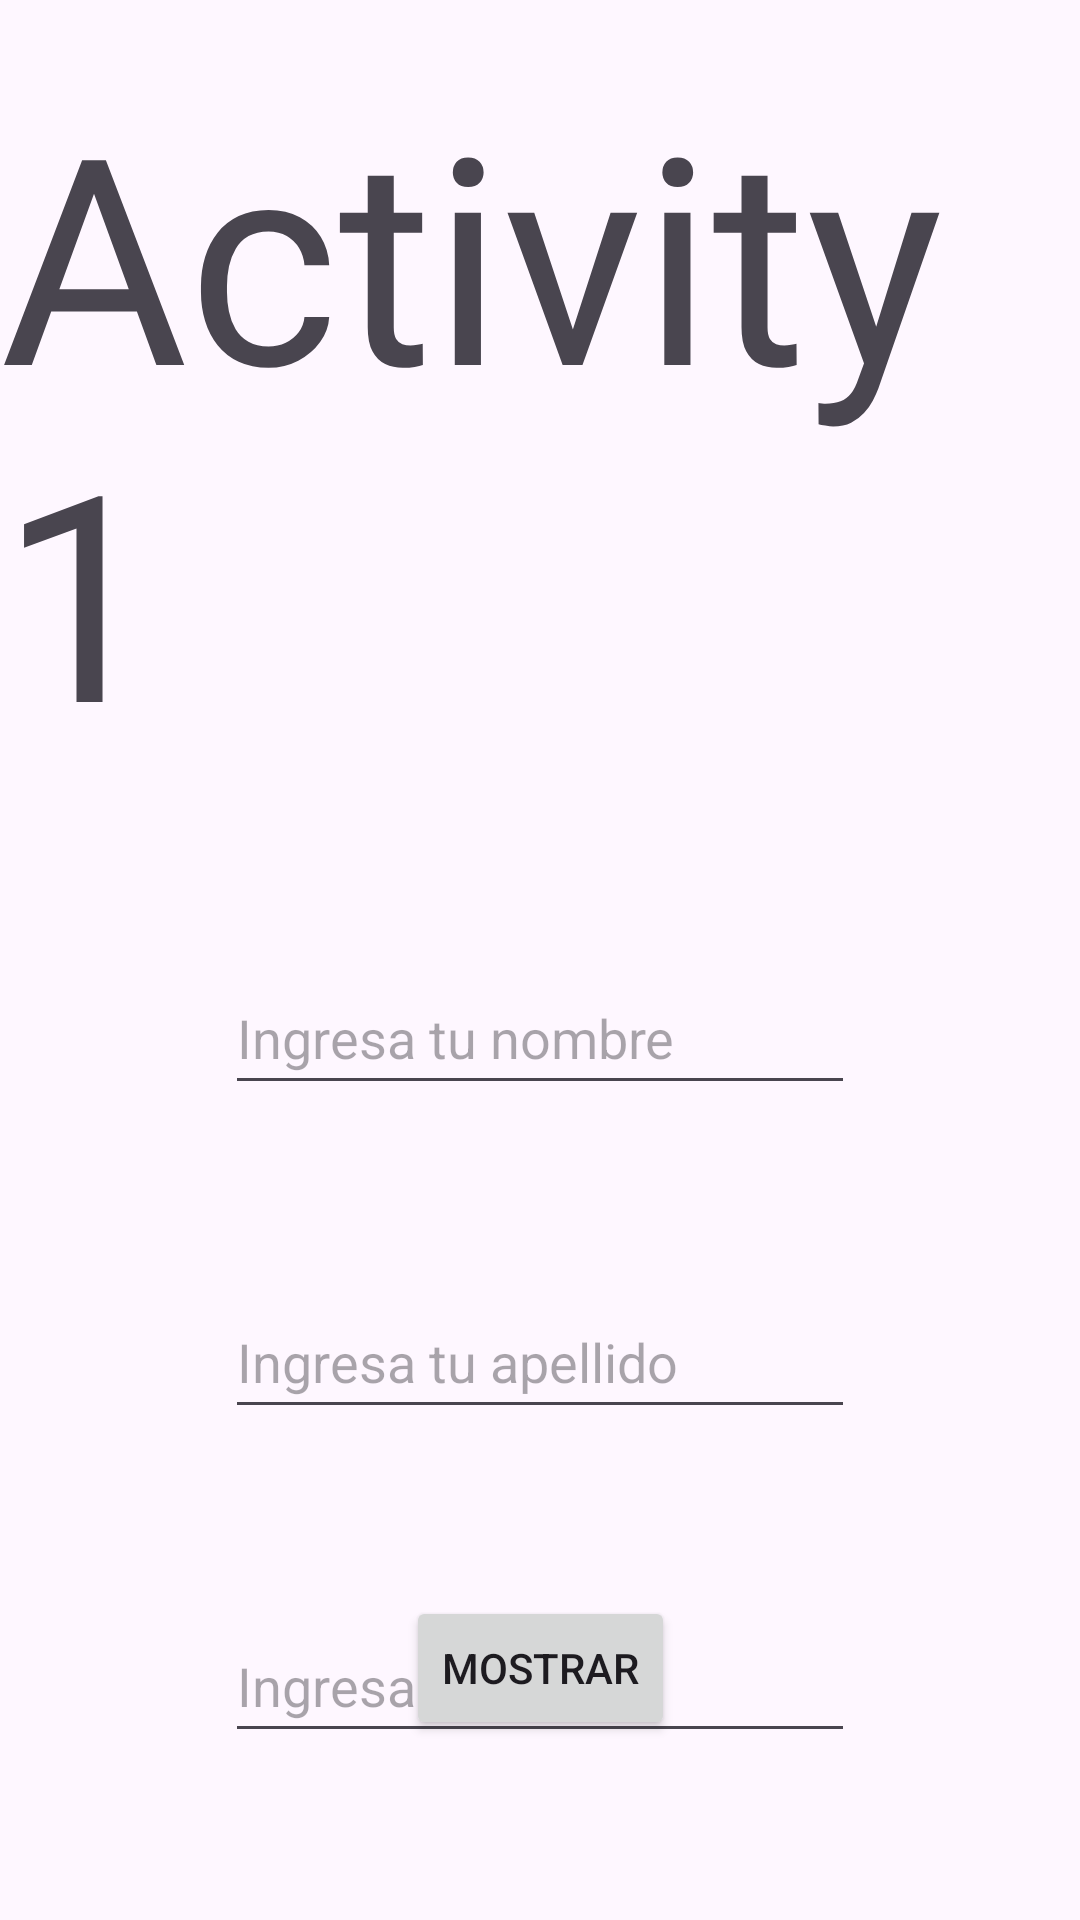

The Android layout XML behind this screen, and the referenced resources:
<!-- AndroidManifest.xml: application theme Theme.DataBridge -->
<!-- res/layout/activity_main.xml -->
<?xml version="1.0" encoding="utf-8"?>
<androidx.constraintlayout.widget.ConstraintLayout xmlns:android="http://schemas.android.com/apk/res/android"
    xmlns:app="http://schemas.android.com/apk/res-auto"
    xmlns:tools="http://schemas.android.com/tools"
    android:id="@+id/main"
    android:layout_width="match_parent"
    android:layout_height="match_parent"
    tools:context=".view.MainActivity">

    <TextView
        android:id="@+id/tvTitulo"
        android:layout_width="wrap_content"
        android:layout_height="wrap_content"
        android:layout_marginTop="20dp"
        android:text="Activity 1"
        android:textSize="96sp"
        app:layout_constraintEnd_toEndOf="parent"
        app:layout_constraintStart_toStartOf="parent"
        app:layout_constraintTop_toTopOf="parent" />

    <EditText
        android:id="@+id/ettNombre"
        android:layout_width="wrap_content"
        android:layout_height="48dp"
        android:minHeight="48dp"
        android:layout_marginTop="60dp"
        android:ems="10"
        android:inputType="text"
        android:hint="Ingresa tu nombre"
        android:labelFor="@+id/ettNombre"
        android:importantForAccessibility="yes"
        app:layout_constraintEnd_toEndOf="parent"
        app:layout_constraintStart_toStartOf="parent"
        app:layout_constraintTop_toBottomOf="@+id/tvTitulo" />

    <EditText
        android:id="@+id/ettApellido"
        android:layout_width="wrap_content"
        android:layout_height="48dp"
        android:minHeight="48dp"
        android:layout_marginTop="60dp"
        android:ems="10"
        android:inputType="text"
        android:hint="Ingresa tu apellido"
        android:labelFor="@+id/ettApellido"
        android:importantForAccessibility="yes"
        app:layout_constraintEnd_toEndOf="@+id/ettNombre"
        app:layout_constraintStart_toStartOf="@+id/ettNombre"
        app:layout_constraintTop_toBottomOf="@+id/ettNombre" />

    <EditText
        android:id="@+id/etnEdad"
        android:layout_width="wrap_content"
        android:layout_height="48dp"
        android:minHeight="48dp"
        android:layout_marginTop="60dp"
        android:ems="10"
        android:inputType="number"
        android:hint="Ingresa tu edad"
        android:labelFor="@+id/etnEdad"
        android:importantForAccessibility="yes"
        app:layout_constraintEnd_toEndOf="@+id/ettApellido"
        app:layout_constraintStart_toStartOf="@+id/ettApellido"
        app:layout_constraintTop_toBottomOf="@+id/ettApellido" />

    <Button
        android:id="@+id/btnNavegar"
        android:layout_width="wrap_content"
        android:layout_height="48dp"
        android:layout_marginBottom="60dp"
        android:contentDescription="Mostrar información ingresada"
        android:importantForAccessibility="yes"
        android:minHeight="48dp"
        android:onClick="onClick"
        android:text="@string/Mostrar"
        app:layout_constraintBottom_toBottomOf="parent"
        app:layout_constraintEnd_toEndOf="@+id/etnEdad"
        app:layout_constraintStart_toStartOf="@+id/etnEdad" />
</androidx.constraintlayout.widget.ConstraintLayout>
<!-- resources referenced by this layout -->
<resources>
  <string name="Mostrar">Mostrar</string>
  <style name="Theme.DataBridge" parent="Base.Theme.DataBridge" />
  <style name="Base.Theme.DataBridge" parent="Theme.Material3.DayNight.NoActionBar">
          
          
      </style>
</resources>
